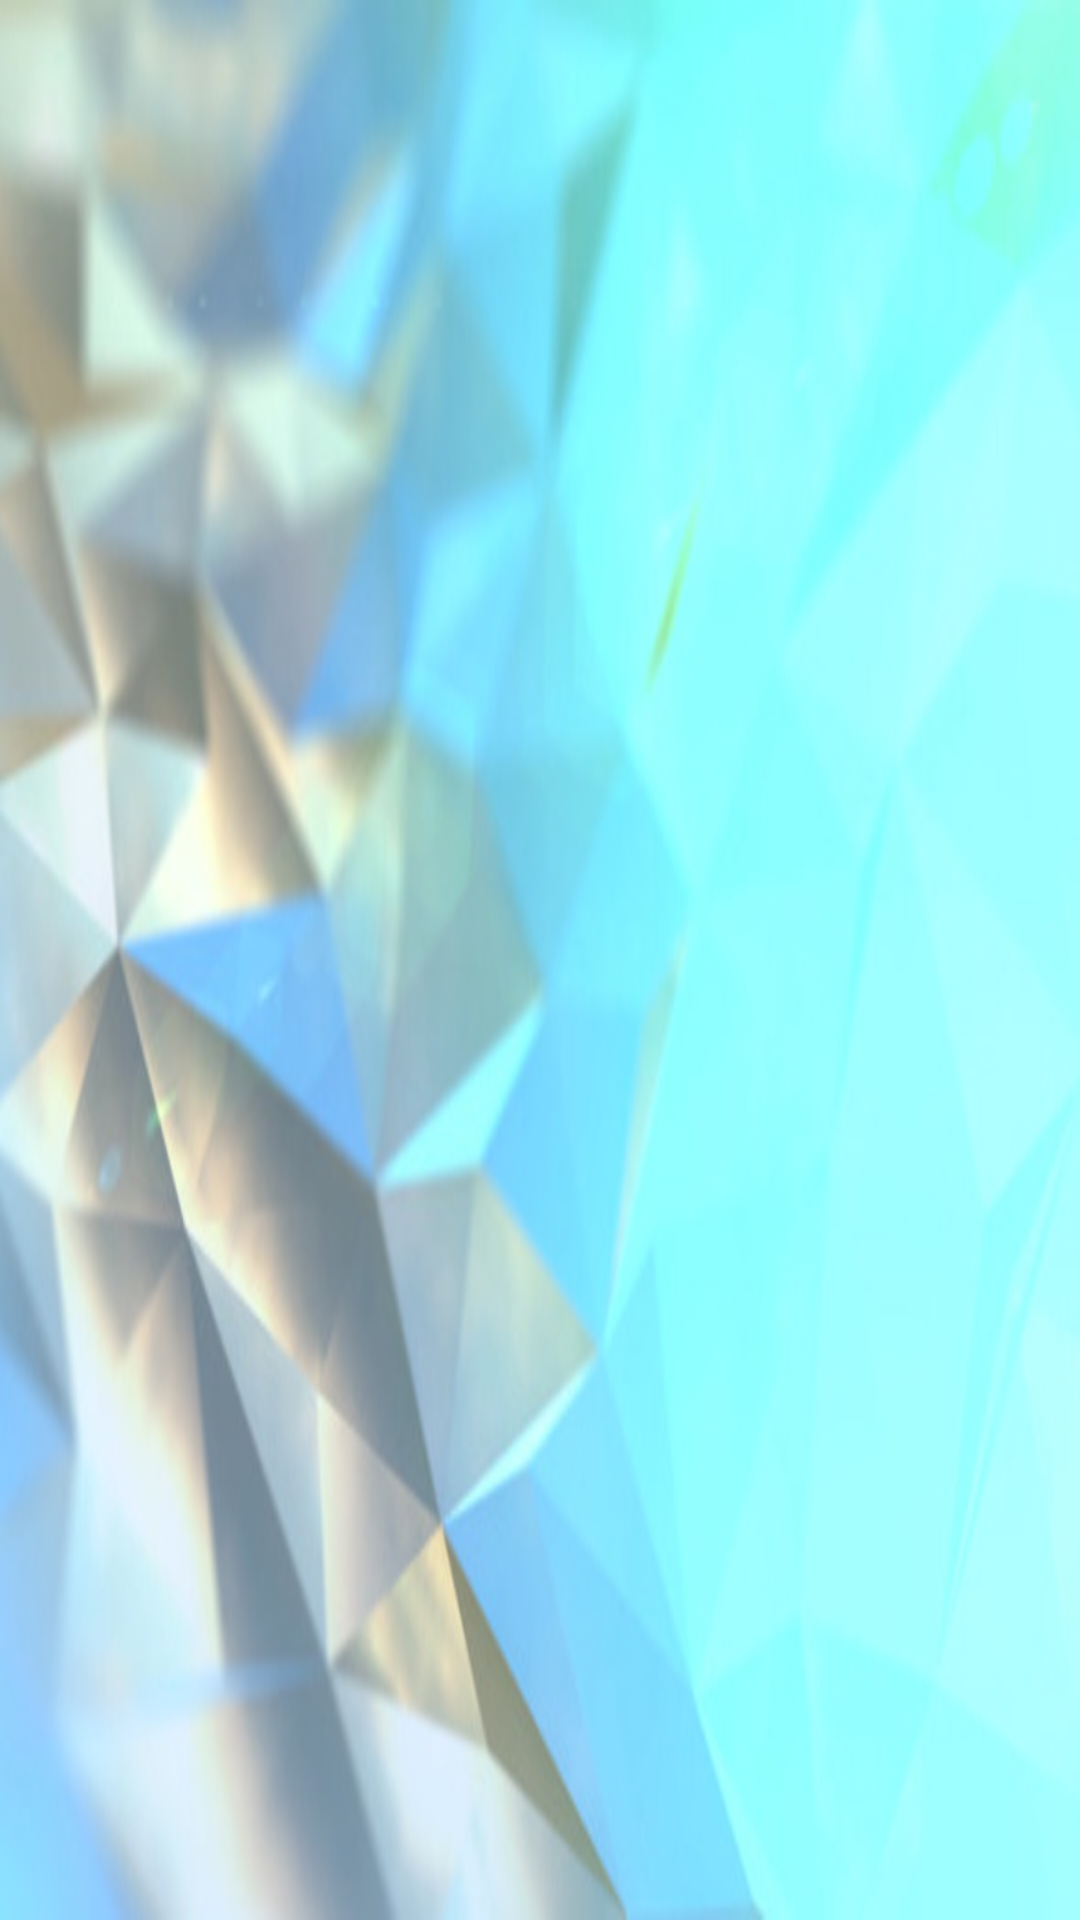

Layout XML and referenced resources for this Android screen:
<!-- AndroidManifest.xml: application theme MusicPlayerTheme -->
<!-- res/layout/navigation_view_header.xml -->
<FrameLayout xmlns:android="http://schemas.android.com/apk/res/android"
    android:layout_width="match_parent"
    android:layout_height="@dimen/navigation_view_image_height"
    android:orientation="vertical">

    <ImageView
        android:layout_width="match_parent"
        android:layout_height="match_parent"
        android:background="@drawable/nav_view_header"
        android:scaleType="centerCrop" />

    
        
        
        
        
        
        

</FrameLayout>
<!-- resources referenced by this layout -->
<resources>
  <color name="accent">#FF4081</color>
  <dimen name="navigation_view_image_height">150dp</dimen>
  <!-- drawable nav_view_header: png bitmap (drawable-hdpi, 98309 bytes) -->
  <string name="app_name">Music Player</string>
  <style name="MusicPlayerTheme" parent="Theme.AppCompat.Light.NoActionBar">
          <item name="actionModeBackground">@color/primary</item>
          <item name="windowActionModeOverlay">true</item>
          <item name="android:background">@null</item>
          <item name="android:windowBackground">@android:color/white</item>
          <item name="actionBarPopupTheme">@style/PopupWindow</item>
      </style>
  <color name="primary">#00BCD4</color>
  <style name="PopupWindow">
          <item name="android:background">@android:color/white</item>
          <item name="android:textColor">@color/primary</item>
          <item name="itemBackground">@null</item>
      </style>
</resources>
